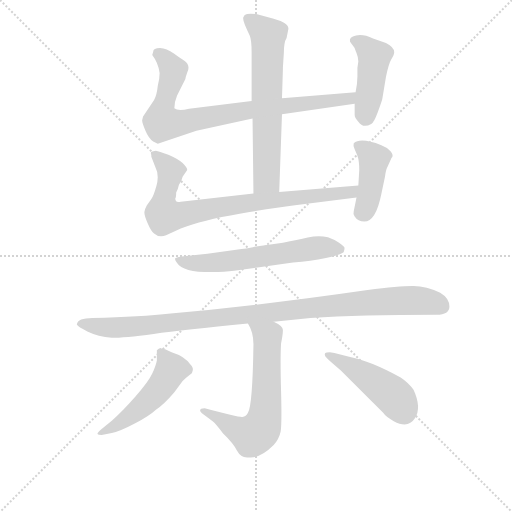
t = 0.00 s
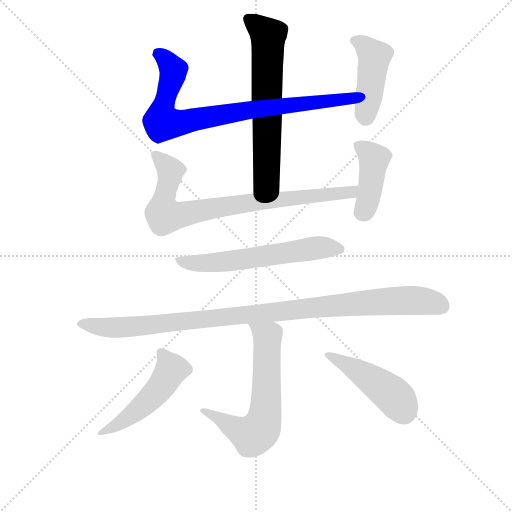
t = 1.65 s
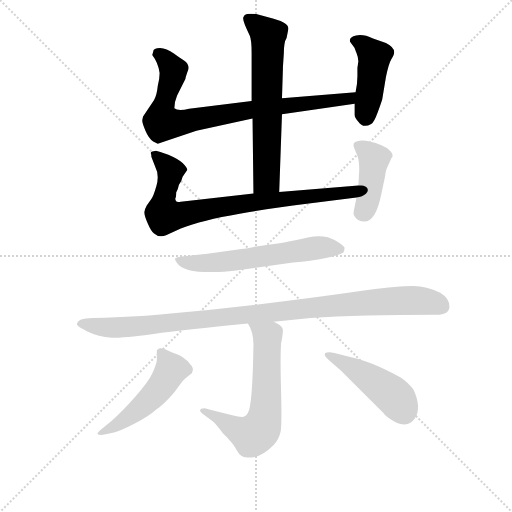
t = 3.30 s
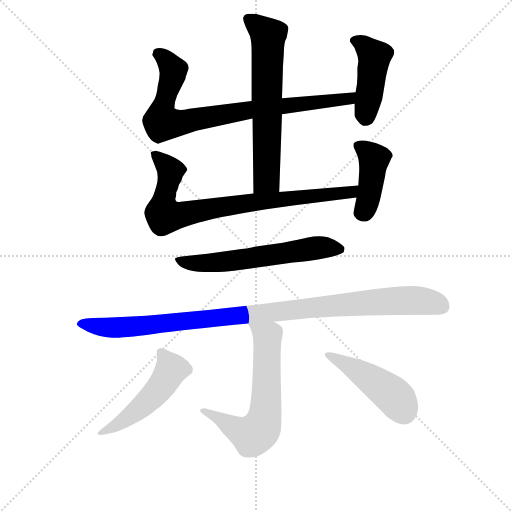
t = 4.95 s
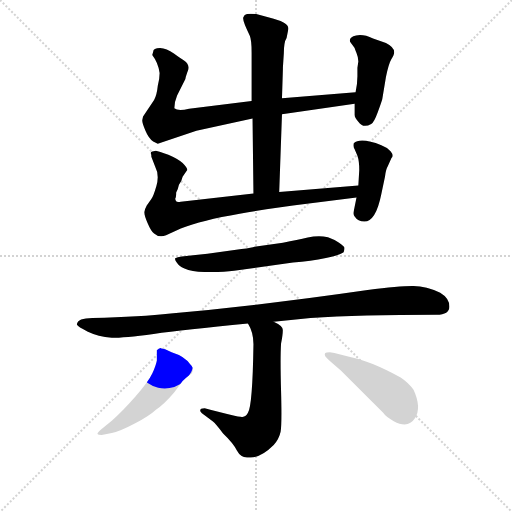
t = 6.60 s
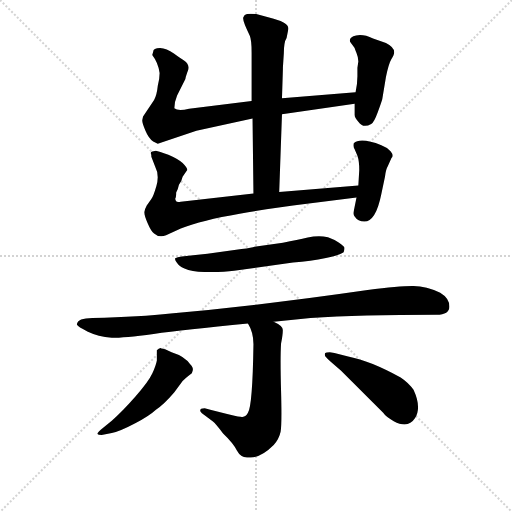
t = 8.25 s

The animated SVG that drew these frames (rendered in a browser with its animation timeline set to each time). Animation: 10 CSS @keyframes rules; one cycle of 8.25 s.

<svg version="1.1" viewBox="0 0 1024 1024" xmlns="http://www.w3.org/2000/svg">
  <g stroke="lightgray" stroke-dasharray="1,1" stroke-width="1" transform="scale(4, 4)">
    <line x1="0" y1="0" x2="256" y2="256"></line>
    <line x1="256" y1="0" x2="0" y2="256"></line>
    <line x1="128" y1="0" x2="128" y2="256"></line>
    <line x1="0" y1="128" x2="256" y2="128"></line>
  </g>
<g transform="scale(0.92, -0.92) translate(60, -900)">
   <style type="text/css">
    @keyframes keyframes0 {
      from {
       stroke: blue;
       stroke-dashoffset: 658;
       stroke-width: 128;
       }
       68% {
       animation-timing-function: step-end;
       stroke: blue;
       stroke-dashoffset: 0;
       stroke-width: 128;
       }
       to {
       stroke: black;
       stroke-width: 1024;
       }
       }
       #make-me-a-hanzi-animation-0 {
         animation: keyframes0 0.785482s both;
         animation-delay: 0.000000s;
         animation-timing-function: linear;
       }
    @keyframes keyframes1 {
      from {
       stroke: blue;
       stroke-dashoffset: 844;
       stroke-width: 128;
       }
       73% {
       animation-timing-function: step-end;
       stroke: blue;
       stroke-dashoffset: 0;
       stroke-width: 128;
       }
       to {
       stroke: black;
       stroke-width: 1024;
       }
       }
       #make-me-a-hanzi-animation-1 {
         animation: keyframes1 0.936849s both;
         animation-delay: 0.785482s;
         animation-timing-function: linear;
       }
    @keyframes keyframes2 {
      from {
       stroke: blue;
       stroke-dashoffset: 444;
       stroke-width: 128;
       }
       59% {
       animation-timing-function: step-end;
       stroke: blue;
       stroke-dashoffset: 0;
       stroke-width: 128;
       }
       to {
       stroke: black;
       stroke-width: 1024;
       }
       }
       #make-me-a-hanzi-animation-2 {
         animation: keyframes2 0.611328s both;
         animation-delay: 1.722331s;
         animation-timing-function: linear;
       }
    @keyframes keyframes3 {
      from {
       stroke: blue;
       stroke-dashoffset: 830;
       stroke-width: 128;
       }
       73% {
       animation-timing-function: step-end;
       stroke: blue;
       stroke-dashoffset: 0;
       stroke-width: 128;
       }
       to {
       stroke: black;
       stroke-width: 1024;
       }
       }
       #make-me-a-hanzi-animation-3 {
         animation: keyframes3 0.925456s both;
         animation-delay: 2.333659s;
         animation-timing-function: linear;
       }
    @keyframes keyframes4 {
      from {
       stroke: blue;
       stroke-dashoffset: 421;
       stroke-width: 128;
       }
       58% {
       animation-timing-function: step-end;
       stroke: blue;
       stroke-dashoffset: 0;
       stroke-width: 128;
       }
       to {
       stroke: black;
       stroke-width: 1024;
       }
       }
       #make-me-a-hanzi-animation-4 {
         animation: keyframes4 0.592611s both;
         animation-delay: 3.259115s;
         animation-timing-function: linear;
       }
    @keyframes keyframes5 {
      from {
       stroke: blue;
       stroke-dashoffset: 610;
       stroke-width: 128;
       }
       67% {
       animation-timing-function: step-end;
       stroke: blue;
       stroke-dashoffset: 0;
       stroke-width: 128;
       }
       to {
       stroke: black;
       stroke-width: 1024;
       }
       }
       #make-me-a-hanzi-animation-5 {
         animation: keyframes5 0.746419s both;
         animation-delay: 3.851725s;
         animation-timing-function: linear;
       }
    @keyframes keyframes6 {
      from {
       stroke: blue;
       stroke-dashoffset: 1048;
       stroke-width: 128;
       }
       77% {
       animation-timing-function: step-end;
       stroke: blue;
       stroke-dashoffset: 0;
       stroke-width: 128;
       }
       to {
       stroke: black;
       stroke-width: 1024;
       }
       }
       #make-me-a-hanzi-animation-6 {
         animation: keyframes6 1.102865s both;
         animation-delay: 4.598145s;
         animation-timing-function: linear;
       }
    @keyframes keyframes7 {
      from {
       stroke: blue;
       stroke-dashoffset: 645;
       stroke-width: 128;
       }
       68% {
       animation-timing-function: step-end;
       stroke: blue;
       stroke-dashoffset: 0;
       stroke-width: 128;
       }
       to {
       stroke: black;
       stroke-width: 1024;
       }
       }
       #make-me-a-hanzi-animation-7 {
         animation: keyframes7 0.774902s both;
         animation-delay: 5.701009s;
         animation-timing-function: linear;
       }
    @keyframes keyframes8 {
      from {
       stroke: blue;
       stroke-dashoffset: 515;
       stroke-width: 128;
       }
       63% {
       animation-timing-function: step-end;
       stroke: blue;
       stroke-dashoffset: 0;
       stroke-width: 128;
       }
       to {
       stroke: black;
       stroke-width: 1024;
       }
       }
       #make-me-a-hanzi-animation-8 {
         animation: keyframes8 0.669108s both;
         animation-delay: 6.475911s;
         animation-timing-function: linear;
       }
    @keyframes keyframes9 {
      from {
       stroke: blue;
       stroke-dashoffset: 468;
       stroke-width: 128;
       }
       60% {
       animation-timing-function: step-end;
       stroke: blue;
       stroke-dashoffset: 0;
       stroke-width: 128;
       }
       to {
       stroke: black;
       stroke-width: 1024;
       }
       }
       #make-me-a-hanzi-animation-9 {
         animation: keyframes9 0.630859s both;
         animation-delay: 7.145020s;
         animation-timing-function: linear;
       }
</style>
<path d="M 557.0 783.5 Q 557.0 808.5 563.0 817.5 L 567.0 837.5 Q 567.0 844.5 559.0 849.5 Q 553.0 854.5 535.0 859.5 L 497.0 869.5 Q 483.0 870.5 477.0 869.5 Q 471.0 868.5 469.0 862.5 Q 466.0 856.5 483.0 822.5 Q 487.0 813.5 487.0 785.5 L 487.0 680.5 L 489.0 642.5 L 491.0 479.5 C 491.0 449.5 546.0 452.5 547.0 482.5 L 553.0 651.5 L 553.0 686.5 L 555.0 749.5 L 555.0 753.5 L 557.0 783.5 Z" fill="lightgray"></path> 
<path d="M 487.0 680.5 L 351.0 663.5 Q 327.0 657.5 319.0 664.5 Q 319.0 678.5 325.0 692.5 L 343.0 728.5 Q 343.0 730.5 347.0 742.5 Q 355.0 758.5 340.0 768.5 Q 333.0 772.5 318.0 783.5 Q 302.0 794.5 288.0 795.5 Q 273.0 795.5 273.0 787.5 L 271.0 780.5 Q 284.0 763.5 287.0 741.5 Q 287.0 728.5 283.0 713.5 Q 281.0 693.5 275.0 682.5 L 251.0 646.5 L 249.0 638.5 Q 249.0 632.5 256.0 616.5 Q 263.0 599.5 273.0 592.5 L 283.0 587.5 L 367.0 615.5 L 489.0 642.5 L 553.0 651.5 L 711.0 674.5 C 741.0 678.5 743.0 701.5 713.0 699.5 L 553.0 686.5 L 487.0 680.5 Z" fill="lightgray"></path> 
<path d="M 711.0 674.5 L 711.0 650.5 Q 711.0 643.5 719.0 635.5 Q 729.0 620.5 747.0 630.5 Q 753.0 633.5 761.0 655.5 Q 769.0 677.5 771.0 684.5 L 779.0 732.5 Q 785.0 761.5 791.0 771.5 Q 797.0 781.5 797.0 786.5 Q 797.0 797.5 779.0 806.5 L 751.0 816.5 Q 730.0 826.5 714.0 823.0 Q 698.0 819.5 701.0 809.5 L 711.0 795.5 Q 711.0 794.5 715.0 785.0 Q 719.0 775.5 719.0 766.5 L 717.0 752.5 L 717.0 734.5 Q 717.0 718.5 713.0 699.5 L 711.0 674.5 Z" fill="lightgray"></path> 
<path d="M 491.0 479.5 L 333.0 461.5 Q 325.0 459.5 323.0 462.5 Q 321.0 464.5 321.0 468.5 Q 323.0 470.5 323.0 481.5 Q 327.0 488.5 329.0 498.5 Q 335.0 505.5 337.0 515.5 L 347.0 530.5 Q 347.0 535.5 337.0 545.5 Q 327.0 554.5 306.0 563.5 Q 285.0 571.5 279.0 572.5 L 271.0 570.5 Q 267.0 569.5 268.0 566.5 Q 269.0 563.5 269.0 561.5 L 269.0 559.5 L 277.0 538.5 Q 287.0 519.5 280.0 495.5 Q 273.0 471.5 269.0 467.5 L 259.0 453.5 Q 255.0 446.5 254.0 439.5 Q 253.0 432.5 261.0 414.5 Q 269.0 395.5 275.0 392.5 Q 286.0 382.5 301.0 388.5 L 333.0 403.5 Q 379.0 421.5 461.0 435.5 Q 543.0 449.5 577.0 453.5 L 715.0 470.5 C 745.0 474.5 749.0 498.5 719.0 496.5 L 547.0 482.5 L 491.0 479.5 Z" fill="lightgray"></path> 
<path d="M 715.0 470.5 L 709.0 440.5 Q 707.0 434.5 711.0 429.5 Q 718.0 418.5 732.0 418.5 Q 757.0 418.5 769.0 478.5 L 777.0 516.5 Q 779.0 532.5 783.0 538.5 L 791.0 556.5 Q 797.0 561.5 789.0 571.0 Q 781.0 580.5 769.0 584.5 Q 723.0 602.5 709.0 588.5 Q 707.0 581.5 711.0 575.5 L 717.0 561.5 Q 721.0 550.5 721.0 530.5 L 719.0 496.5 L 715.0 470.5 Z" fill="lightgray"></path> 
<path d="M 335.0 342.5 Q 325.0 341.5 321.0 338.5 Q 319.0 335.5 325.0 328.5 Q 337.0 308.5 399.0 308.5 Q 429.0 308.5 449.0 311.5 L 577.0 329.5 Q 616.0 331.5 648.5 339.0 Q 681.0 346.5 687.0 351.5 Q 689.0 357.5 689.0 361.0 Q 689.0 364.5 677.0 372.5 Q 665.0 380.5 653.0 384.5 Q 631.0 388.5 609.0 383.5 Q 587.0 378.5 555.0 372.5 L 493.0 363.5 Q 489.0 361.5 465.0 358.5 L 391.0 348.5 L 335.0 342.5 Z" fill="lightgray"></path> 
<path d="M 535.0 200.5 L 615.0 208.5 Q 723.0 215.5 889.0 215.5 Q 917.0 215.5 917.0 233.5 Q 917.0 251.5 897.0 263.5 Q 867.0 277.5 839.0 278.0 Q 811.0 278.5 739.0 269.5 Q 511.0 236.5 311.0 218.5 Q 247.0 211.5 141.0 208.5 Q 109.0 208.5 107.0 194.5 Q 109.0 189.5 131.0 179.0 Q 153.0 168.5 183.0 165.5 Q 209.0 165.5 274.0 174.0 Q 339.0 182.5 479.0 196.5 L 535.0 200.5 Z" fill="lightgray"></path> 
<path d="M 375.0 7.5 Q 375.0 5.5 379.0 1.5 L 403.0 -16.5 Q 409.0 -21.5 425.0 -42.5 Q 447.0 -63.5 455.0 -79.5 Q 463.0 -94.5 477.0 -94.5 L 485.0 -94.5 Q 508.0 -94.5 535.0 -67.5 Q 547.0 -53.5 550.0 -38.5 Q 553.0 -22.5 551.0 50.5 Q 549.0 123.5 551.0 153.5 Q 555.0 172.5 555.0 182.5 Q 555.0 191.5 535.0 200.5 C 509.0 214.5 465.0 223.5 479.0 196.5 Q 491.0 177.5 491.0 151.5 Q 489.0 17.5 479.0 2.5 Q 475.0 -5.5 467.0 -6.5 Q 459.0 -7.5 385.0 12.5 Q 375.0 12.5 375.0 7.5 Z" fill="lightgray"></path> 
<path d="M 291.0 142.5 L 289.0 143.5 Q 285.0 142.5 281.0 138.5 L 281.0 116.5 Q 279.0 105.5 271.0 88.0 Q 263.0 70.5 234.0 37.5 Q 205.0 4.5 183.0 -14.5 L 159.0 -34.5 Q 151.0 -41.5 152.0 -43.5 Q 153.0 -45.5 161.0 -45.5 L 183.0 -41.5 Q 203.0 -36.5 234.0 -20.0 Q 265.0 -3.5 279.0 9.5 Q 297.0 21.5 319.0 47.5 L 337.0 71.5 Q 340.0 75.5 357.0 88.5 L 359.0 94.5 Q 361.0 100.5 353.0 108.5 Q 342.0 125.5 313.0 134.5 L 299.0 140.5 L 291.0 142.5 Z" fill="lightgray"></path> 
<path d="M 657.0 134.5 Q 649.0 134.5 647.0 132.5 Q 645.0 129.5 647.0 125.5 Q 651.0 120.5 659.0 113.5 L 681.0 94.5 L 773.0 2.5 Q 779.0 -6.5 796.0 -15.5 Q 827.0 -32.5 842.0 -9.5 Q 857.0 13.5 839.0 52.5 Q 829.0 67.5 811.0 79.5 Q 743.0 116.5 699.0 124.5 L 667.0 132.5 L 657.0 134.5 Z" fill="lightgray"></path> 
      <clipPath id="make-me-a-hanzi-clip-0">
      <path d="M 557.0 783.5 Q 557.0 808.5 563.0 817.5 L 567.0 837.5 Q 567.0 844.5 559.0 849.5 Q 553.0 854.5 535.0 859.5 L 497.0 869.5 Q 483.0 870.5 477.0 869.5 Q 471.0 868.5 469.0 862.5 Q 466.0 856.5 483.0 822.5 Q 487.0 813.5 487.0 785.5 L 487.0 680.5 L 489.0 642.5 L 491.0 479.5 C 491.0 449.5 546.0 452.5 547.0 482.5 L 553.0 651.5 L 553.0 686.5 L 555.0 749.5 L 555.0 753.5 L 557.0 783.5 Z" fill="lightgray"></path>
      </clipPath>
      <path clip-path="url(#make-me-a-hanzi-clip-0)" d="M 478.0 859.5 L 523.0 822.5 L 520.0 521.5 L 519.0 509.5 L 498.0 486.5 " fill="none" id="make-me-a-hanzi-animation-0" stroke-dasharray="530 1060" stroke-linecap="round"></path>

      <clipPath id="make-me-a-hanzi-clip-1">
      <path d="M 487.0 680.5 L 351.0 663.5 Q 327.0 657.5 319.0 664.5 Q 319.0 678.5 325.0 692.5 L 343.0 728.5 Q 343.0 730.5 347.0 742.5 Q 355.0 758.5 340.0 768.5 Q 333.0 772.5 318.0 783.5 Q 302.0 794.5 288.0 795.5 Q 273.0 795.5 273.0 787.5 L 271.0 780.5 Q 284.0 763.5 287.0 741.5 Q 287.0 728.5 283.0 713.5 Q 281.0 693.5 275.0 682.5 L 251.0 646.5 L 249.0 638.5 Q 249.0 632.5 256.0 616.5 Q 263.0 599.5 273.0 592.5 L 283.0 587.5 L 367.0 615.5 L 489.0 642.5 L 553.0 651.5 L 711.0 674.5 C 741.0 678.5 743.0 701.5 713.0 699.5 L 553.0 686.5 L 487.0 680.5 Z" fill="lightgray"></path>
      </clipPath>
      <path clip-path="url(#make-me-a-hanzi-clip-1)" d="M 283.0 785.5 L 317.0 747.5 L 292.0 662.5 L 292.0 634.5 L 323.0 631.5 L 482.0 661.5 L 686.0 682.5 L 706.0 693.5 " fill="none" id="make-me-a-hanzi-animation-1" stroke-dasharray="716 1432" stroke-linecap="round"></path>

      <clipPath id="make-me-a-hanzi-clip-2">
      <path d="M 711.0 674.5 L 711.0 650.5 Q 711.0 643.5 719.0 635.5 Q 729.0 620.5 747.0 630.5 Q 753.0 633.5 761.0 655.5 Q 769.0 677.5 771.0 684.5 L 779.0 732.5 Q 785.0 761.5 791.0 771.5 Q 797.0 781.5 797.0 786.5 Q 797.0 797.5 779.0 806.5 L 751.0 816.5 Q 730.0 826.5 714.0 823.0 Q 698.0 819.5 701.0 809.5 L 711.0 795.5 Q 711.0 794.5 715.0 785.0 Q 719.0 775.5 719.0 766.5 L 717.0 752.5 L 717.0 734.5 Q 717.0 718.5 713.0 699.5 L 711.0 674.5 Z" fill="lightgray"></path>
      </clipPath>
      <path clip-path="url(#make-me-a-hanzi-clip-2)" d="M 711.0 811.5 L 728.0 804.5 L 754.0 774.5 L 735.0 645.5 " fill="none" id="make-me-a-hanzi-animation-2" stroke-dasharray="316 632" stroke-linecap="round"></path>

      <clipPath id="make-me-a-hanzi-clip-3">
      <path d="M 491.0 479.5 L 333.0 461.5 Q 325.0 459.5 323.0 462.5 Q 321.0 464.5 321.0 468.5 Q 323.0 470.5 323.0 481.5 Q 327.0 488.5 329.0 498.5 Q 335.0 505.5 337.0 515.5 L 347.0 530.5 Q 347.0 535.5 337.0 545.5 Q 327.0 554.5 306.0 563.5 Q 285.0 571.5 279.0 572.5 L 271.0 570.5 Q 267.0 569.5 268.0 566.5 Q 269.0 563.5 269.0 561.5 L 269.0 559.5 L 277.0 538.5 Q 287.0 519.5 280.0 495.5 Q 273.0 471.5 269.0 467.5 L 259.0 453.5 Q 255.0 446.5 254.0 439.5 Q 253.0 432.5 261.0 414.5 Q 269.0 395.5 275.0 392.5 Q 286.0 382.5 301.0 388.5 L 333.0 403.5 Q 379.0 421.5 461.0 435.5 Q 543.0 449.5 577.0 453.5 L 715.0 470.5 C 745.0 474.5 749.0 498.5 719.0 496.5 L 547.0 482.5 L 491.0 479.5 Z" fill="lightgray"></path>
      </clipPath>
      <path clip-path="url(#make-me-a-hanzi-clip-3)" d="M 274.0 565.5 L 310.0 530.5 L 295.0 459.5 L 294.0 435.5 L 301.0 430.5 L 513.0 463.5 L 691.0 479.5 L 704.0 481.5 L 712.0 490.5 " fill="none" id="make-me-a-hanzi-animation-3" stroke-dasharray="702 1404" stroke-linecap="round"></path>

      <clipPath id="make-me-a-hanzi-clip-4">
      <path d="M 715.0 470.5 L 709.0 440.5 Q 707.0 434.5 711.0 429.5 Q 718.0 418.5 732.0 418.5 Q 757.0 418.5 769.0 478.5 L 777.0 516.5 Q 779.0 532.5 783.0 538.5 L 791.0 556.5 Q 797.0 561.5 789.0 571.0 Q 781.0 580.5 769.0 584.5 Q 723.0 602.5 709.0 588.5 Q 707.0 581.5 711.0 575.5 L 717.0 561.5 Q 721.0 550.5 721.0 530.5 L 719.0 496.5 L 715.0 470.5 Z" fill="lightgray"></path>
      </clipPath>
      <path clip-path="url(#make-me-a-hanzi-clip-4)" d="M 718.0 583.5 L 753.0 554.5 L 742.0 473.5 L 727.0 438.5 " fill="none" id="make-me-a-hanzi-animation-4" stroke-dasharray="293 586" stroke-linecap="round"></path>

      <clipPath id="make-me-a-hanzi-clip-5">
      <path d="M 335.0 342.5 Q 325.0 341.5 321.0 338.5 Q 319.0 335.5 325.0 328.5 Q 337.0 308.5 399.0 308.5 Q 429.0 308.5 449.0 311.5 L 577.0 329.5 Q 616.0 331.5 648.5 339.0 Q 681.0 346.5 687.0 351.5 Q 689.0 357.5 689.0 361.0 Q 689.0 364.5 677.0 372.5 Q 665.0 380.5 653.0 384.5 Q 631.0 388.5 609.0 383.5 Q 587.0 378.5 555.0 372.5 L 493.0 363.5 Q 489.0 361.5 465.0 358.5 L 391.0 348.5 L 335.0 342.5 Z" fill="lightgray"></path>
      </clipPath>
      <path clip-path="url(#make-me-a-hanzi-clip-5)" d="M 329.0 336.5 L 354.0 328.5 L 406.0 328.5 L 632.0 361.5 L 679.0 358.5 " fill="none" id="make-me-a-hanzi-animation-5" stroke-dasharray="482 964" stroke-linecap="round"></path>

      <clipPath id="make-me-a-hanzi-clip-6">
      <path d="M 535.0 200.5 L 615.0 208.5 Q 723.0 215.5 889.0 215.5 Q 917.0 215.5 917.0 233.5 Q 917.0 251.5 897.0 263.5 Q 867.0 277.5 839.0 278.0 Q 811.0 278.5 739.0 269.5 Q 511.0 236.5 311.0 218.5 Q 247.0 211.5 141.0 208.5 Q 109.0 208.5 107.0 194.5 Q 109.0 189.5 131.0 179.0 Q 153.0 168.5 183.0 165.5 Q 209.0 165.5 274.0 174.0 Q 339.0 182.5 479.0 196.5 L 535.0 200.5 Z" fill="lightgray"></path>
      </clipPath>
      <path clip-path="url(#make-me-a-hanzi-clip-6)" d="M 114.0 195.5 L 179.0 187.5 L 242.0 190.5 L 788.0 245.5 L 855.0 246.5 L 901.0 232.5 " fill="none" id="make-me-a-hanzi-animation-6" stroke-dasharray="920 1840" stroke-linecap="round"></path>

      <clipPath id="make-me-a-hanzi-clip-7">
      <path d="M 375.0 7.5 Q 375.0 5.5 379.0 1.5 L 403.0 -16.5 Q 409.0 -21.5 425.0 -42.5 Q 447.0 -63.5 455.0 -79.5 Q 463.0 -94.5 477.0 -94.5 L 485.0 -94.5 Q 508.0 -94.5 535.0 -67.5 Q 547.0 -53.5 550.0 -38.5 Q 553.0 -22.5 551.0 50.5 Q 549.0 123.5 551.0 153.5 Q 555.0 172.5 555.0 182.5 Q 555.0 191.5 535.0 200.5 C 509.0 214.5 465.0 223.5 479.0 196.5 Q 491.0 177.5 491.0 151.5 Q 489.0 17.5 479.0 2.5 Q 475.0 -5.5 467.0 -6.5 Q 459.0 -7.5 385.0 12.5 Q 375.0 12.5 375.0 7.5 Z" fill="lightgray"></path>
      </clipPath>
      <path clip-path="url(#make-me-a-hanzi-clip-7)" d="M 486.0 191.5 L 522.0 167.5 L 519.0 17.5 L 508.0 -29.5 L 489.0 -46.5 L 450.0 -31.5 L 415.0 -6.5 L 381.0 7.5 " fill="none" id="make-me-a-hanzi-animation-7" stroke-dasharray="517 1034" stroke-linecap="round"></path>

      <clipPath id="make-me-a-hanzi-clip-8">
      <path d="M 291.0 142.5 L 289.0 143.5 Q 285.0 142.5 281.0 138.5 L 281.0 116.5 Q 279.0 105.5 271.0 88.0 Q 263.0 70.5 234.0 37.5 Q 205.0 4.5 183.0 -14.5 L 159.0 -34.5 Q 151.0 -41.5 152.0 -43.5 Q 153.0 -45.5 161.0 -45.5 L 183.0 -41.5 Q 203.0 -36.5 234.0 -20.0 Q 265.0 -3.5 279.0 9.5 Q 297.0 21.5 319.0 47.5 L 337.0 71.5 Q 340.0 75.5 357.0 88.5 L 359.0 94.5 Q 361.0 100.5 353.0 108.5 Q 342.0 125.5 313.0 134.5 L 299.0 140.5 L 291.0 142.5 Z" fill="lightgray"></path>
      </clipPath>
      <path clip-path="url(#make-me-a-hanzi-clip-8)" d="M 287.0 137.5 L 312.0 97.5 L 283.0 50.5 L 206.0 -16.5 L 157.0 -40.5 " fill="none" id="make-me-a-hanzi-animation-8" stroke-dasharray="387 774" stroke-linecap="round"></path>

      <clipPath id="make-me-a-hanzi-clip-9">
      <path d="M 657.0 134.5 Q 649.0 134.5 647.0 132.5 Q 645.0 129.5 647.0 125.5 Q 651.0 120.5 659.0 113.5 L 681.0 94.5 L 773.0 2.5 Q 779.0 -6.5 796.0 -15.5 Q 827.0 -32.5 842.0 -9.5 Q 857.0 13.5 839.0 52.5 Q 829.0 67.5 811.0 79.5 Q 743.0 116.5 699.0 124.5 L 667.0 132.5 L 657.0 134.5 Z" fill="lightgray"></path>
      </clipPath>
      <path clip-path="url(#make-me-a-hanzi-clip-9)" d="M 653.0 129.5 L 770.0 59.5 L 805.0 29.5 L 819.0 3.5 " fill="none" id="make-me-a-hanzi-animation-9" stroke-dasharray="340 680" stroke-linecap="round"></path>

</g>
</svg>
